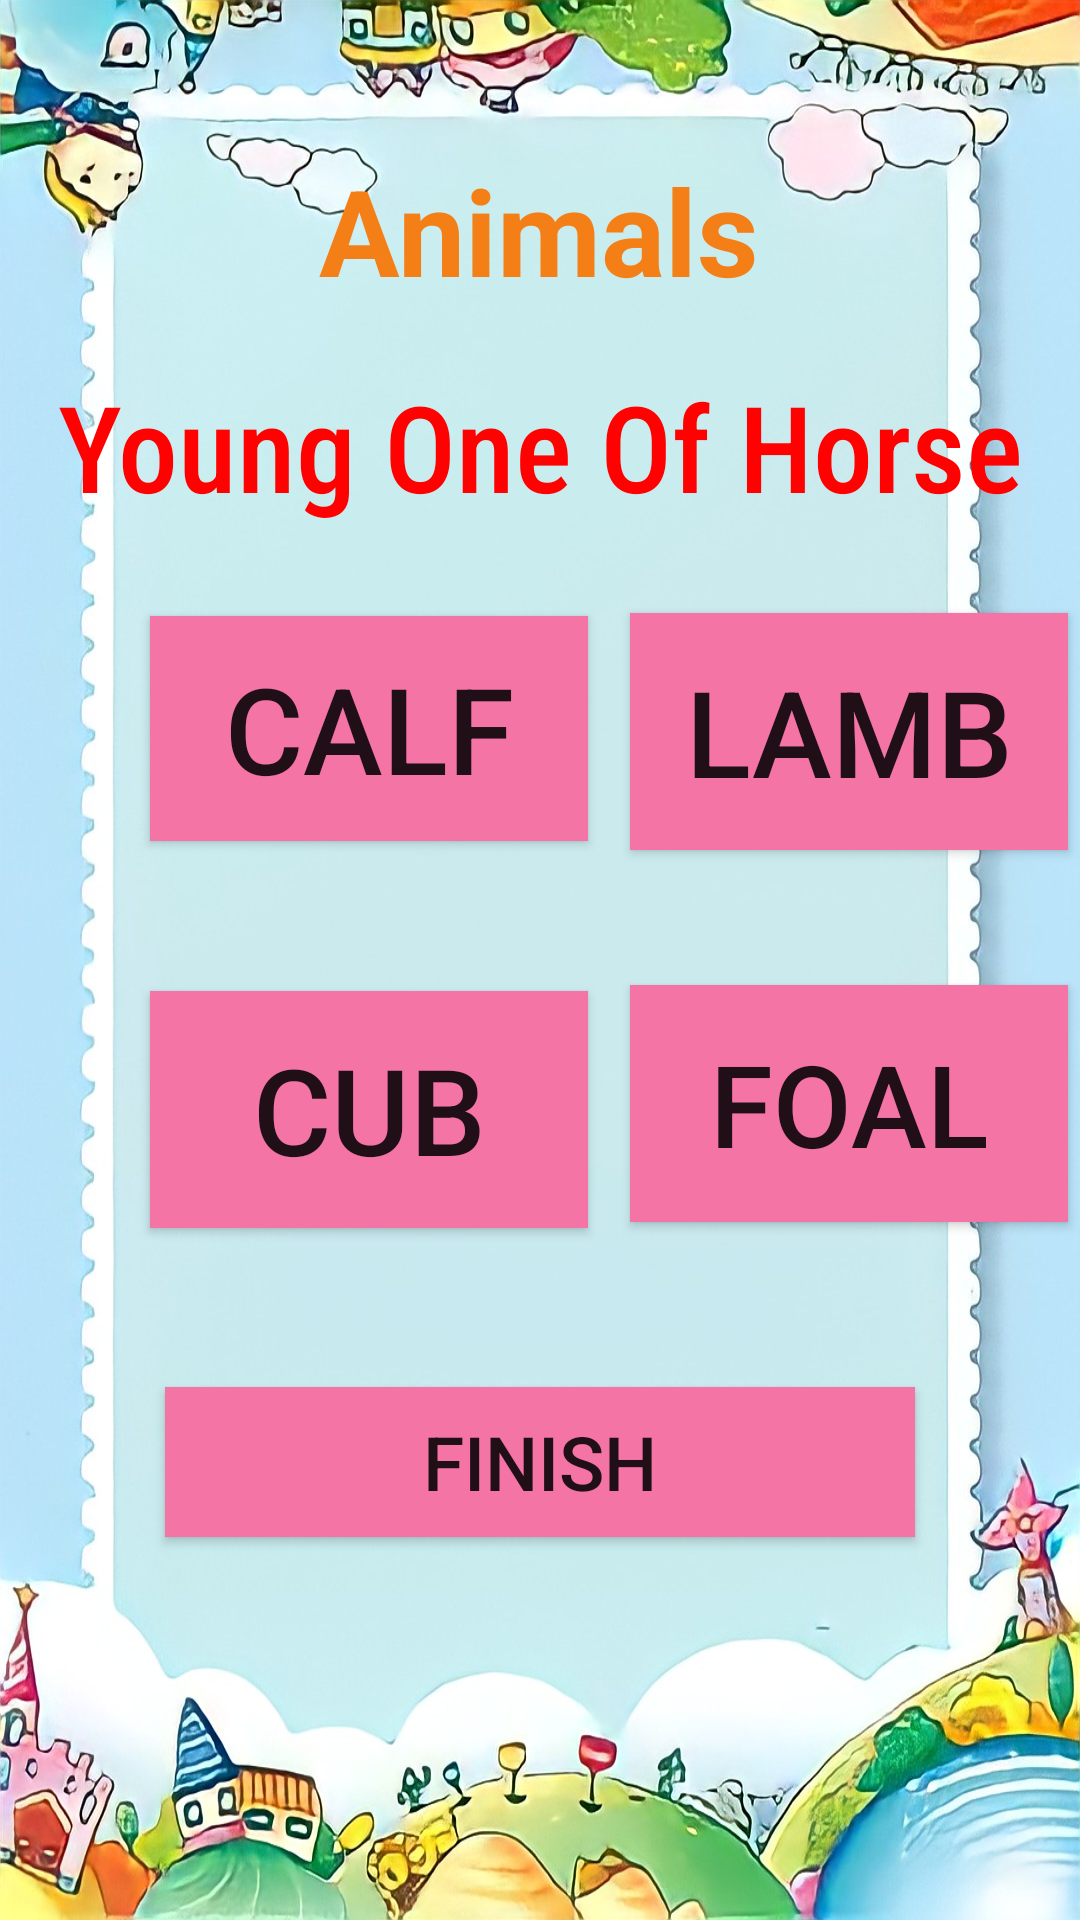

Android layout source for this screen:
<!-- AndroidManifest.xml: application theme Theme.Homelogpage -->
<!-- res/layout/activity_evs_animal3.xml -->
<?xml version="1.0" encoding="utf-8"?>
<LinearLayout xmlns:android="http://schemas.android.com/apk/res/android"
    xmlns:tools="http://schemas.android.com/tools"
    android:background="@drawable/evs_bg2"
    android:layout_width="match_parent"
    android:layout_height="match_parent"
    android:orientation="vertical"
    tools:context=".evs_animals">


    <Button
        android:id="@+id/anithreeto2"
        android:layout_width="50dp"
        android:layout_height="50dp"
        android:layout_marginStart="13dp"
        android:background="@drawable/ic_baseline_arrow_back_ios_24"
        android:gravity="center"
        android:textSize="40sp"
        android:translationX="40dp"
        android:translationY="50dp"
        tools:ignore="TextContrastCheck,SpeakableTextPresentCheck" />

    <TextView
        android:id="@+id/textView"
        android:layout_width="wrap_content"
        android:layout_height="52dp"
        android:layout_gravity="center_horizontal"
        android:text="@string/evs_animals2"
        android:textColor="#F57F17"
        android:textSize="40sp"
        android:textStyle="bold"
        tools:ignore="TextContrastCheck,TextContrastCheck" />

    <Button
        android:id="@+id/exitani3"
        android:layout_width="50dp"
        android:layout_height="50dp"
        android:layout_marginEnd="13dp"
        android:background="@drawable/ic_round_exit_to_app_24"
        android:translationX="300dp"
        android:translationY="-55dp"
        tools:ignore="TextContrastCheck,SpeakableTextPresentCheck" />

    <TextView
        android:id="@+id/textView21"
        android:layout_width="342dp"
        android:layout_height="wrap_content"
        android:layout_gravity="center_horizontal"
        android:fontFamily="sans-serif-condensed-medium"
        android:gravity="center_horizontal"
        android:text="@string/young_one_of_horse"
        android:textColor="#FF0101"
        android:textSize="40sp"
        android:translationY="-30dp" />

    <androidx.appcompat.widget.AppCompatButton
        android:id="@+id/anithreewro3"
        android:layout_width="146dp"
        android:layout_height="75dp"
        android:layout_marginStart="30dp"
        android:layout_marginEnd="10dp"
        android:background="#F474A6"
        android:text="@string/calf"
        android:textSize="40sp"
        android:translationX="20dp"
        tools:ignore="ButtonStyle,DuplicateSpeakableTextCheck" />

    <androidx.appcompat.widget.AppCompatButton
        android:id="@+id/anithreewro1"
        android:layout_width="146dp"
        android:layout_height="79dp"
        android:layout_marginStart="30dp"
        android:layout_marginEnd="10dp"
        android:background="#F474A6"
        android:text="@string/cub"
        android:textSize="40sp"
        android:translationX="20dp"
        android:translationY="50dp"
        tools:ignore="ButtonStyle" />

    <androidx.appcompat.widget.AppCompatButton
        android:id="@+id/anithreewro2"
        android:layout_width="146dp"
        android:layout_height="79dp"
        android:layout_marginStart="30dp"
        android:layout_marginEnd="10dp"
        android:background="#F474A6"
        android:text="@string/lamb"
        android:textSize="40sp"
        android:translationX="180dp"
        android:translationY="-155dp"
        tools:ignore="ButtonStyle" />

    <androidx.appcompat.widget.AppCompatButton
        android:id="@+id/anithreecor"
        android:layout_width="146dp"
        android:layout_height="79dp"
        android:layout_marginStart="30dp"
        android:layout_marginEnd="10dp"
        android:background="#F474A6"
        android:text="@string/foal"
        android:textSize="38sp"
        android:translationX="180dp"
        android:translationY="-110dp"
        tools:ignore="ButtonStyle" />

    <Button
        android:id="@+id/finshani"
        android:layout_width="250dp"
        android:layout_height="50dp"
        android:layout_gravity="center_horizontal"
        android:background="#F474A6"
        android:text="@string/evs_finish2"
        android:textSize="25sp"
        android:translationY="-55dp" />






</LinearLayout>
<!-- resources referenced by this layout -->
<resources>
  <!-- drawable evs_bg2: jpeg bitmap (drawable, 182910 bytes) -->
  <string name="calf">Calf</string>
  <string name="cub">Cub</string>
  <string name="evs_animals2">Animals</string>
  <string name="evs_finish2">Finish</string>
  <string name="foal">Foal</string>
  <string name="lamb">Lamb</string>
  <string name="young_one_of_horse">Young One Of Horse</string>
  <style name="Theme.Homelogpage" parent="Theme.AppCompat.Light.NoActionBar">
          
          <item name="colorPrimary">@color/purple_500</item>
          <item name="colorPrimaryVariant">@color/purple_700</item>
          <item name="colorOnPrimary">@color/white</item>
          
          <item name="colorSecondary">@color/teal_200</item>
          <item name="colorSecondaryVariant">@color/teal_700</item>
          <item name="colorOnSecondary">@color/black</item>
          
          <item name="android:statusBarColor" tools:targetApi="l">?attr/colorPrimaryVariant</item>
          
      </style>
  <color name="purple_500">#FF6200EE</color>
  <color name="purple_700">#FF3700B3</color>
  <color name="white">#FFFFFFFF</color>
  <color name="teal_200">#FF03DAC5</color>
  <color name="teal_700">#FF018786</color>
  <color name="black">#FF000000</color>
</resources>
